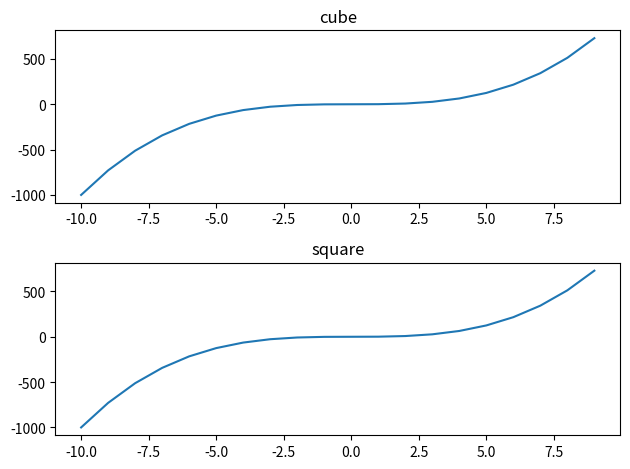

Reproduce this figure in Python.
import matplotlib.pyplot as plt
import numpy as np
import pandas as pd

x = np.linspace(-10, 9, 20)
y = x ** 3
z = x ** 2

# figure = plt.figure()

# axes = figure.add_axes([0.1,0.1,0.8,0.8])
# axes.plot(x,y,"b")
# axes.set_xlabel("X Axis")
# axes.set_ylabel("Y axis")
# axes.set_title("Cube")

# axes2 = figure.add_axes([0.12,0.6,0.3,0.3])
# axes2.plot(x,z,"--r")
# axes2.set_xlabel("X Axis")
# axes2.set_ylabel("Y axis")
# axes2.set_title("Square")

# axes = figure.add_axes([0,0,1,1])

# axes.plot(x,z,label="square")
# axes.plot(x,y,label="cube")
# axes.legend(loc=2)

fig, axes = plt.subplots(2,1)
axes[0].plot(x,y)
axes[0].set_title("cube")
axes[1].plot(x,y)
axes[1].set_title("square")
plt.tight_layout()
fig.savefig("fig1.png")
fig.savefig("fig1.pdf")



plt.show()